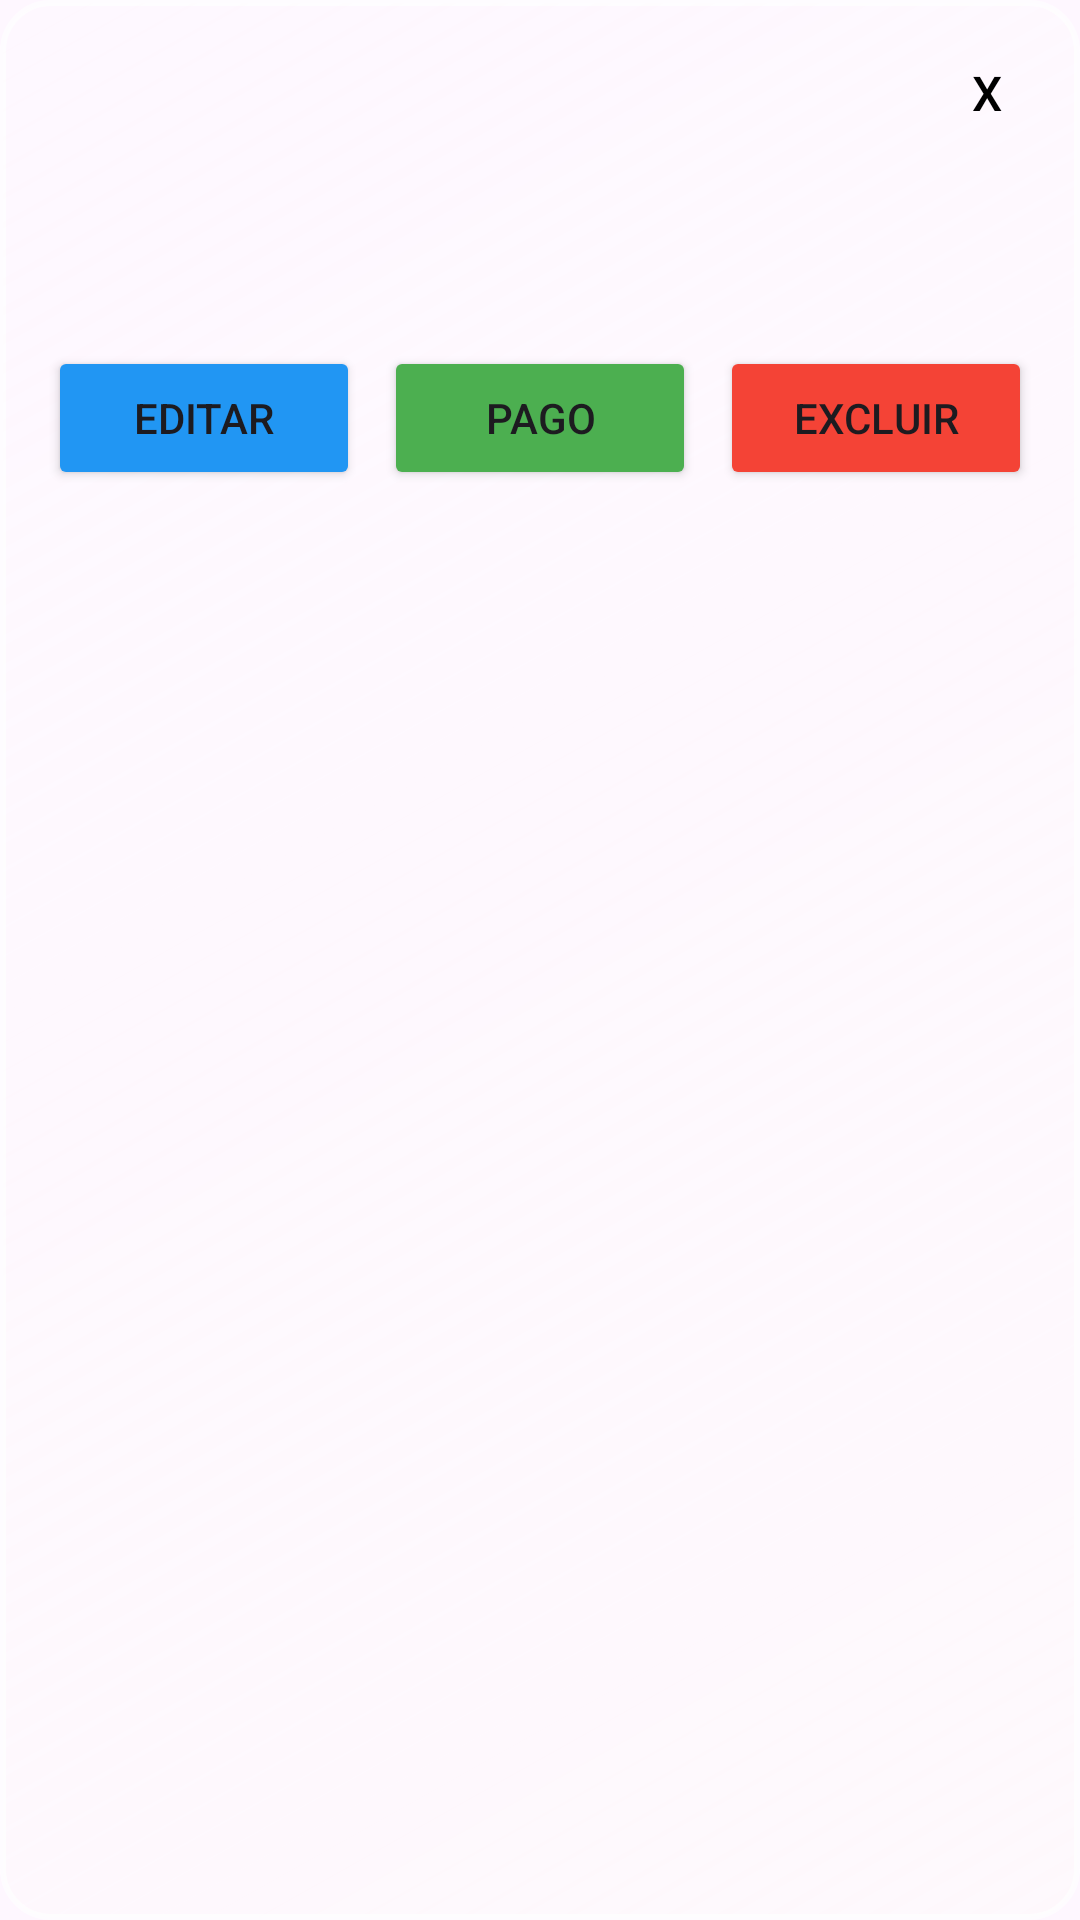

Android layout source for this screen:
<!-- AndroidManifest.xml: application theme Theme.MinhasDividas -->
<!-- res/layout/popup_show_item.xml -->
<?xml version="1.0" encoding="utf-8"?>
<RelativeLayout xmlns:android="http://schemas.android.com/apk/res/android"
    android:layout_width="300dp"
    android:layout_height="wrap_content"
    android:background="@drawable/popup_background"
    android:padding="16dp">

    <Button
        android:id="@+id/btnClose"
        android:layout_width="30dp"
        android:layout_height="30dp"
        android:layout_alignParentEnd="true"
        android:layout_marginEnd="0dp"
        android:text="X"
        android:textSize="16sp"
        android:background="@null"
        android:textColor="#000000"/>

    <TextView
        android:id="@+id/txtName"
        android:layout_width="match_parent"
        android:layout_height="wrap_content"
        android:layout_centerHorizontal="true"
        android:layout_marginTop="8dp"
        android:gravity="center"
        android:textSize="20sp"
        android:textStyle="bold"/>

    <LinearLayout
        android:id="@+id/amountIdContainer"
        android:layout_width="match_parent"
        android:layout_height="wrap_content"
        android:layout_below="@id/txtName"
        android:layout_marginTop="16dp"
        android:orientation="horizontal">

        <TextView
            android:id="@+id/txtAmount"
            android:layout_width="0dp"
            android:layout_height="wrap_content"
            android:layout_weight="1"
            android:textSize="18sp"/>

        <TextView
            android:id="@+id/txtId"
            android:layout_width="wrap_content"
            android:layout_height="wrap_content"
            android:layout_marginStart="8dp"
            android:textSize="16sp"
            android:textColor="#666666"/>
    </LinearLayout>

    <LinearLayout
        android:layout_width="match_parent"
        android:layout_height="wrap_content"
        android:layout_below="@id/amountIdContainer"
        android:layout_marginTop="24dp"
        android:orientation="horizontal"
        android:weightSum="3">

        <Button
            android:id="@+id/btnEdit"
            android:layout_width="0dp"
            android:layout_height="wrap_content"
            android:layout_weight="1"
            android:text="Editar"
            android:backgroundTint="#2196F3"/>

        <Button
            android:id="@+id/btnPaid"
            android:layout_width="0dp"
            android:layout_height="wrap_content"
            android:layout_weight="1"
            android:text="Pago"
            android:layout_marginLeft="8dp"
            android:layout_marginRight="8dp"
            android:backgroundTint="#4CAF50"/>

        <Button
            android:id="@+id/btnDel"
            android:layout_width="0dp"
            android:layout_height="wrap_content"
            android:layout_weight="1"
            android:text="Excluir"
            android:backgroundTint="#F44336"/>
    </LinearLayout>

</RelativeLayout>
<!-- resources referenced by this layout -->
<resources>
  <!-- drawable popup_background (drawable) -->
  <?xml version="1.0" encoding="utf-8"?>
  <shape xmlns:android="http://schemas.android.com/apk/res/android">
      
      <solid android:color="#80FFFFFF"/>
      <stroke android:width="2dp" android:color="#B3FFFFFF"/>
      <corners android:radius="16dp"/>
  
      
      <gradient
          android:startColor="#fffafa"
          android:endColor="#4DFFFFFF"
          android:angle="135"/>
  </shape>
  <style name="Theme.MinhasDividas" parent="Base.Theme.MinhasDividas" />
  <style name="Base.Theme.MinhasDividas" parent="Theme.Material3.DayNight.NoActionBar">
          
          
      </style>
</resources>
